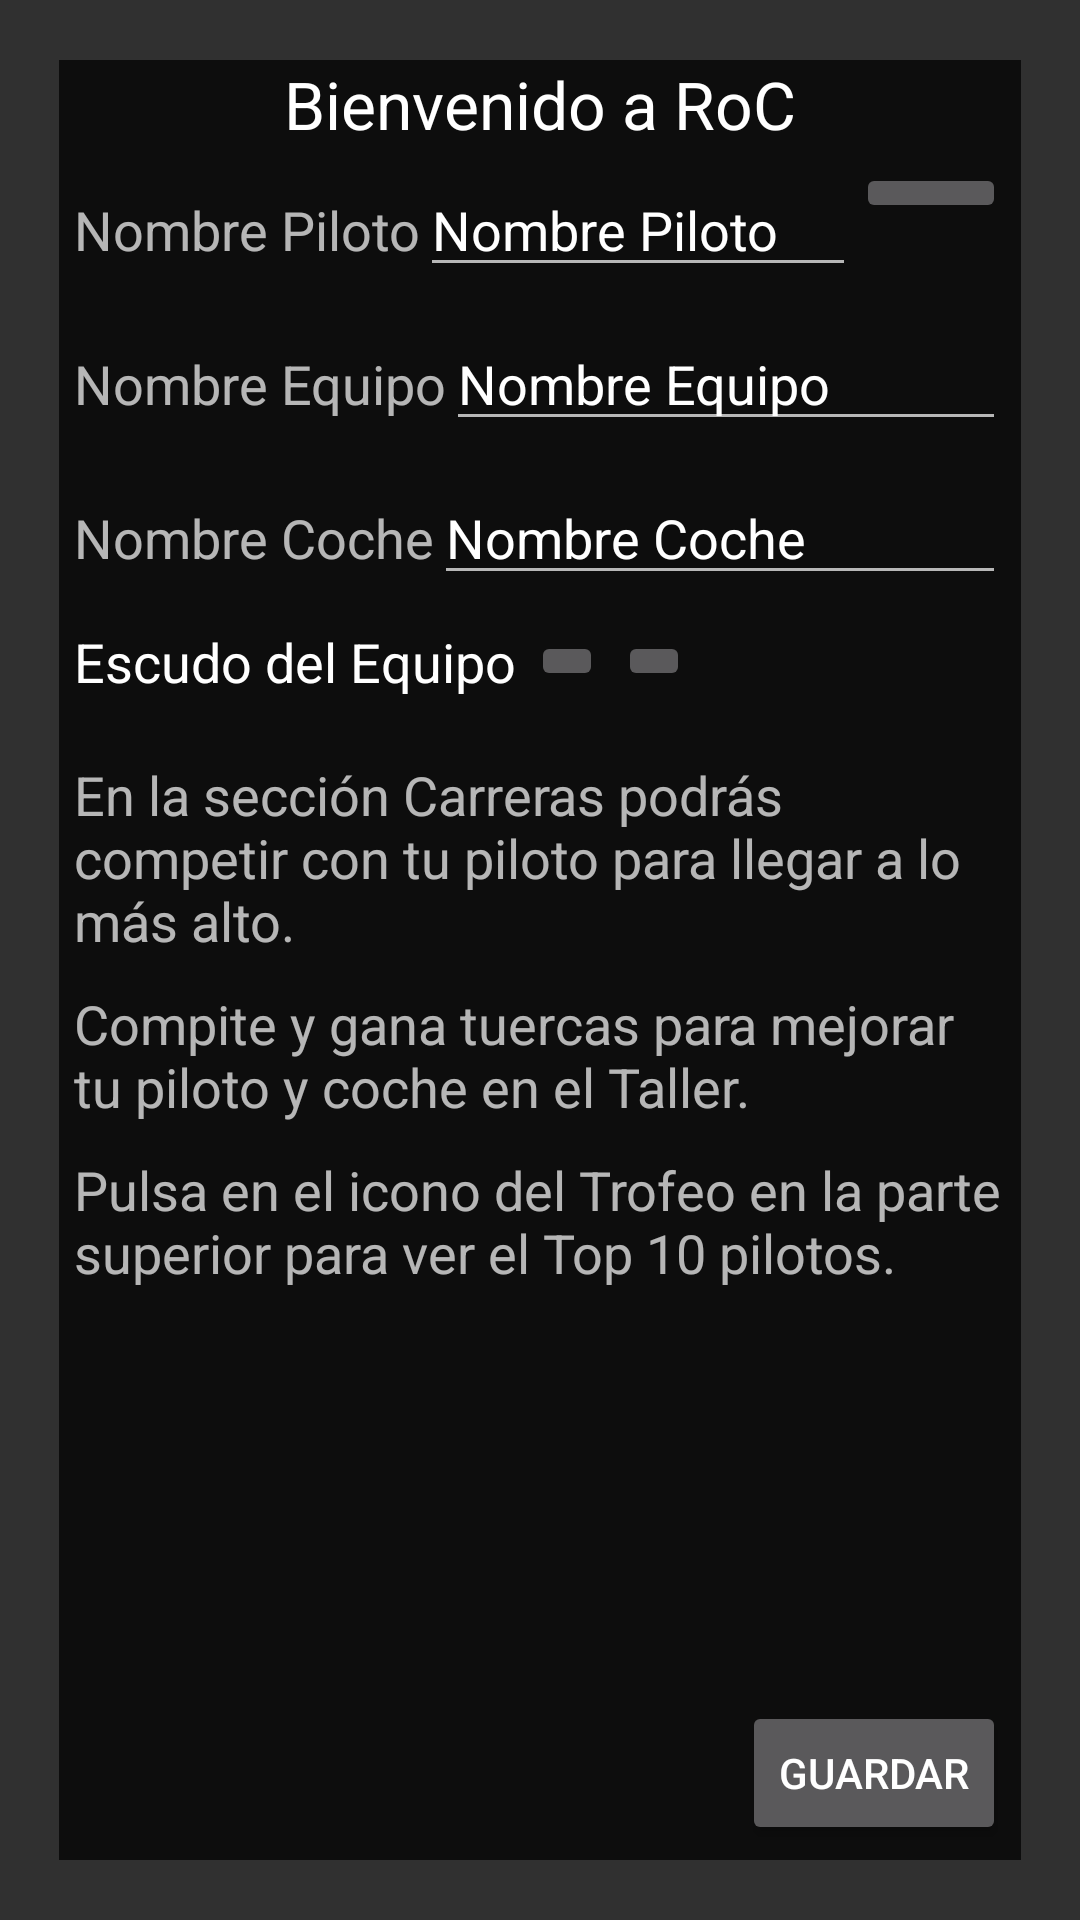

Reconstruct the res/layout file that produces this screen, plus the resources it refers to.
<!-- AndroidManifest.xml: application theme AppTheme -->
<!-- res/layout/activity_conf_inicio.xml -->
<?xml version="1.0" encoding="utf-8"?>
<RelativeLayout xmlns:android="http://schemas.android.com/apk/res/android"
    xmlns:tools="http://schemas.android.com/tools"
    android:layout_width="fill_parent"
    android:layout_height="fill_parent"
    android:paddingBottom="@dimen/activity_vertical_margin"
    android:paddingLeft="@dimen/activity_horizontal_margin"
    android:paddingRight="@dimen/activity_horizontal_margin"
    android:paddingTop="@dimen/activity_vertical_margin"
    tools:context=".ConfInicio">

    <RelativeLayout
        android:id="@+id/rl_frg_conf"
        android:layout_width="match_parent"
        android:layout_height="match_parent">

        <LinearLayout
            android:id="@+id/ll_frg_conf"
            android:layout_width="fill_parent"
            android:layout_height="fill_parent"
            android:layout_margin="20dp"
            android:background="#bb000000"
            android:orientation="vertical">

            <TextView
                android:layout_width="wrap_content"
                android:layout_height="wrap_content"
                android:layout_gravity="center"
                android:text="Bienvenido a RoC"
                android:textAppearance="?android:attr/textAppearanceLarge" />

            <LinearLayout
                android:layout_width="match_parent"
                android:layout_height="wrap_content"
                android:orientation="horizontal"
                android:weightSum="1"
                android:layout_margin="5dp">

                <TextView
                    android:id="@+id/textView2"
                    android:layout_width="wrap_content"
                    android:layout_height="wrap_content"
                    android:textAppearance="?android:attr/textAppearanceMedium"
                    android:text="@string/nomPil" />

                <EditText
                    android:id="@+id/et_piloto"
                    android:layout_width="fill_parent"
                    android:layout_height="wrap_content"
                    android:ems="10"
                    android:inputType="textPersonName"
                    android:text="@string/nomPil"
                    android:layout_weight="1" />

                <ImageButton
                    android:layout_width="50dp"
                    android:layout_height="wrap_content"
                    android:id="@+id/imtBtNombreAleatorio" />
            </LinearLayout>

            <LinearLayout
                android:layout_width="match_parent"
                android:layout_height="wrap_content"
                android:orientation="horizontal"
                android:layout_margin="5dp">
                <TextView
                    android:id="@+id/textView3"
                    android:layout_width="wrap_content"
                    android:layout_height="wrap_content"
                    android:textAppearance="?android:attr/textAppearanceMedium"
                    android:text="@string/nomEqu" />
                <EditText
                    android:id="@+id/et_equipo"
                    android:layout_width="fill_parent"
                    android:layout_height="wrap_content"
                    android:ems="10"
                    android:inputType="textPersonName"
                    android:text="@string/nomEqu" />
            </LinearLayout>

            <LinearLayout
                android:layout_width="match_parent"
                android:layout_height="wrap_content"
                android:orientation="horizontal"
                android:layout_margin="5dp">
                <TextView
                    android:id="@+id/textView4"
                    android:layout_width="wrap_content"
                    android:layout_height="wrap_content"
                    android:text="@string/nomCoch"
                    android:textAppearance="?android:attr/textAppearanceMedium" />
                <EditText
                    android:id="@+id/et_nombreCoche"
                    android:layout_width="fill_parent"
                    android:layout_height="wrap_content"
                    android:ems="10"
                    android:inputType="textPersonName"
                    android:text="@string/nomCoch" />
            </LinearLayout>

            <LinearLayout
                android:layout_width="match_parent"
                android:layout_height="wrap_content"
                android:layout_marginLeft="5dp"
                android:gravity="center_vertical"
                android:orientation="horizontal"
                android:layout_margin="5dp">

                <TextView
                    android:id="@+id/textView"
                    android:layout_width="wrap_content"
                    android:layout_height="wrap_content"
                    android:textAppearance="?android:attr/textAppearanceMedium"
                    android:textColor="#ffffff"
                    android:text="@string/escEq" />

                <ImageButton
                    android:id="@+id/imgBt_selIcono"
                    android:layout_width="wrap_content"
                    android:layout_height="wrap_content"
                    android:layout_marginLeft="5dp"
                    android:layout_marginRight="5dp" />

                <ImageButton
                    android:id="@+id/imgBt_remove"
                    android:layout_width="wrap_content"
                    android:layout_height="wrap_content" />

            </LinearLayout>

            <LinearLayout
                android:orientation="vertical"
                android:layout_width="match_parent"
                android:layout_height="wrap_content"
                android:layout_margin="5dp">

                <TextView
                    android:layout_width="wrap_content"
                    android:layout_height="wrap_content"
                    android:textAppearance="?android:attr/textAppearanceMedium"
                    android:id="@+id/textView8"
                    android:layout_marginTop="10dp"
                    android:text="@string/confIni1" />

                <TextView
                    android:layout_width="wrap_content"
                    android:layout_height="wrap_content"
                    android:textAppearance="?android:attr/textAppearanceMedium"
                    android:id="@+id/textView9"
                    android:layout_marginTop="10dp"
                    android:text="@string/confIni2" />

                <TextView
                    android:layout_width="wrap_content"
                    android:layout_height="wrap_content"
                    android:textAppearance="?android:attr/textAppearanceMedium"
                    android:id="@+id/textView10"
                    android:layout_marginTop="10dp"
                    android:text="@string/confIni3" />

            </LinearLayout>

            <LinearLayout
                android:layout_width="match_parent"
                android:layout_height="match_parent"
                android:orientation="vertical"
                android:gravity="bottom"
                android:layout_margin="5dp">

                <Button
                    android:id="@+id/btGuardar"
                    android:layout_width="wrap_content"
                    android:layout_height="wrap_content"
                    android:text="@string/btg"
                    android:layout_gravity="bottom|right" />

            </LinearLayout>

        </LinearLayout>

        <ImageView
            android:id="@+id/imgFondoFrgConf"
            android:layout_width="fill_parent"
            android:layout_height="fill_parent" />

    </RelativeLayout>
</RelativeLayout>
<!-- resources referenced by this layout -->
<resources>
  <string name="btg">Guardar</string>
  <string name="confIni1">En la sección Carreras podrás competir con tu piloto para llegar a lo más alto.</string>
  <string name="confIni2">Compite y gana tuercas para mejorar tu piloto y coche en el Taller.</string>
  <string name="confIni3">Pulsa en el icono del Trofeo en la parte superior para ver el Top 10 pilotos.</string>
  <string name="escEq">Escudo del Equipo</string>
  <string name="nomCoch">Nombre Coche</string>
  <string name="nomEqu">Nombre Equipo</string>
  <string name="nomPil">Nombre Piloto</string>
  <style name="AppTheme" parent="Theme.AppCompat.NoActionBar">
          <item name="colorPrimary">@color/colorPrimary</item>
          <item name="colorPrimaryDark">@color/colorPrimaryDark</item>
          <item name="colorAccent">@color/colorAccent</item>
          <item name="android:windowAnimationStyle">@anim/fadeout</item>
      </style>
  <color name="colorPrimary">#0094d9</color>
  <color name="colorPrimaryDark">#005379</color>
  <color name="colorAccent">#009fb1</color>
</resources>
